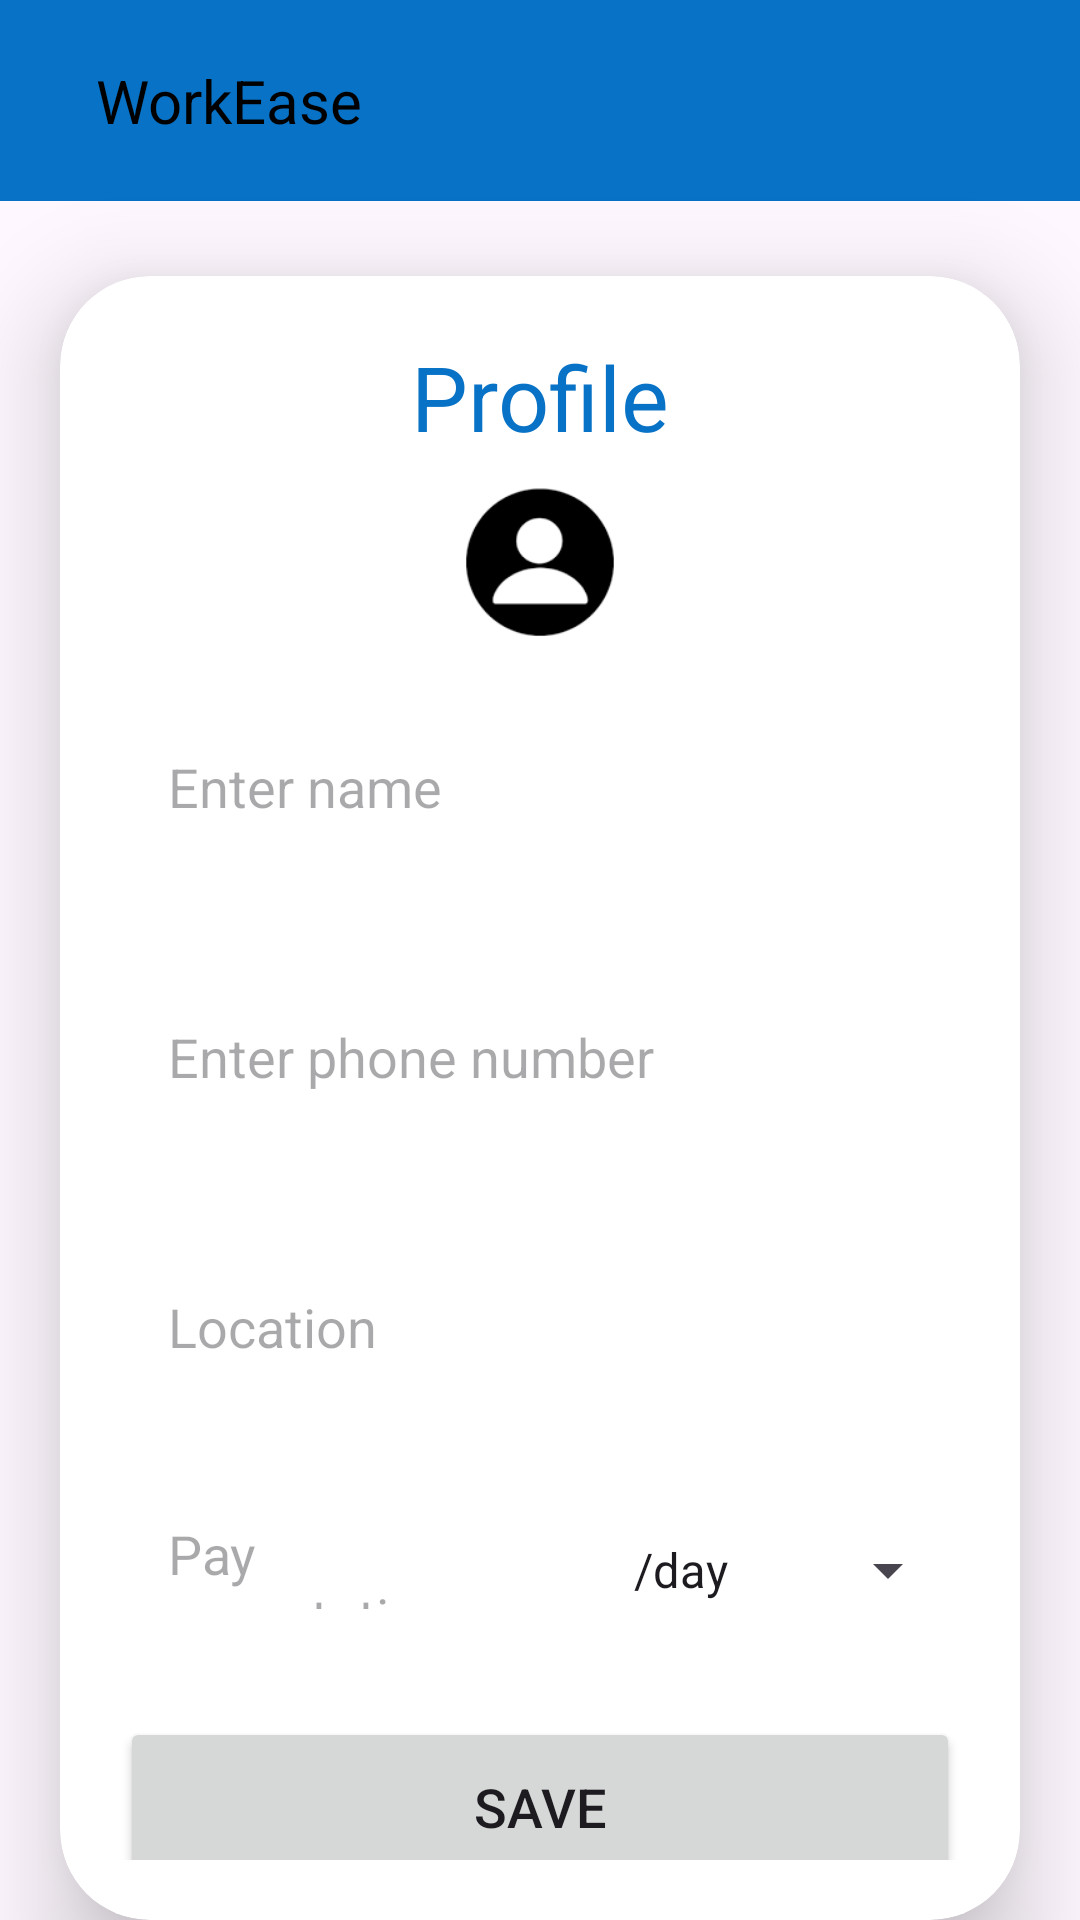

Android layout source for this screen:
<!-- AndroidManifest.xml: application theme Theme.MyApplication -->
<!-- res/layout/activity_profile1.xml -->
<?xml version="1.0" encoding="utf-8"?>
<androidx.drawerlayout.widget.DrawerLayout
    xmlns:android="http://schemas.android.com/apk/res/android"
    xmlns:app="http://schemas.android.com/apk/res-auto"
    xmlns:tools="http://schemas.android.com/tools"
    android:layout_width="match_parent"
    android:layout_height="match_parent"
    android:orientation="vertical"
    android:id="@+id/drawerLayout"
    tools:context=".ProfileActivity1">

    <LinearLayout
        android:layout_width="match_parent"
        android:layout_height="match_parent"
        android:orientation="vertical">
        <include
            layout="@layout/toolbar"/>

        <androidx.cardview.widget.CardView
            android:layout_width="match_parent"
            android:layout_height="match_parent"
            android:layout_marginTop="25dp"
            android:layout_marginEnd="20dp"
            android:layout_marginStart="20dp"
            app:cardCornerRadius="30dp"
            app:cardElevation="20dp">
            <LinearLayout
                android:layout_width="match_parent"
                android:layout_height="wrap_content"
                android:orientation="vertical"
                android:layout_gravity="center_horizontal"
                android:padding="20dp"
                android:background="@drawable/lavender_border">
                <TextView
                    android:layout_width="match_parent"
                    android:layout_height="match_parent"
                    android:text="Profile"
                    android:textSize="30sp"
                    android:textAlignment="center"
                    android:textColor="@color/blue"/>
                <ImageView
                    android:layout_width="50dp"
                    android:layout_height="50dp"
                    android:layout_gravity="center"
                    android:src="@drawable/img_1"
                    android:id="@+id/uploadImage"
                    android:layout_marginTop="10dp"
                    android:scaleType="fitXY"/>
                <EditText
                    android:layout_width="match_parent"
                    android:layout_height="60dp"
                    android:id="@+id/uploadName"
                    android:background="@drawable/lavender_border"
                    android:layout_marginTop="20dp"
                    android:padding="16dp"
                    android:hint="Enter name"
                    android:gravity="start|center_vertical"
                    android:textColor="@color/blue"/>
                <EditText
                    android:layout_width="match_parent"
                    android:layout_height="80dp"
                    android:id="@+id/uploadPhNo"
                    android:background="@drawable/lavender_border"
                    android:layout_marginTop="20dp"
                    android:padding="16dp"
                    android:hint="Enter phone number"
                    android:gravity="start|center_vertical"
                    android:textColor="@color/blue"/>

                <EditText
                    android:layout_width="match_parent"
                    android:layout_height="60dp"
                    android:id="@+id/uploadLocation"
                    android:background="@drawable/lavender_border"
                    android:layout_marginTop="20dp"
                    android:padding="16dp"
                    android:hint="Location"
                    android:gravity="start|center_vertical"
                    android:textColor="@color/blue"/>
                <LinearLayout
                    android:layout_width="match_parent"
                    android:layout_height="wrap_content"
                    android:layout_marginTop="20dp"
                    android:orientation="horizontal">

                    <EditText
                        android:layout_width="0dp"
                        android:layout_height="60dp"
                        android:id="@+id/uploadSalary"
                        android:background="@drawable/lavender_border"
                        android:layout_weight="1"
                        android:padding="16dp"
                        android:hint="Pay expectation"
                        android:gravity="start|center_vertical"
                        android:textColor="@color/blue"/>

                    <Spinner
                        android:layout_width="wrap_content"
                        android:layout_height="60dp"
                        android:id="@+id/dropdownMenu"
                        android:layout_marginStart="10dp"
                        android:entries="@array/pay_expectation_options" />

                </LinearLayout>
                <Button
                    android:layout_width="match_parent"
                    android:layout_height="60dp"
                    android:text="Save"
                    android:id="@+id/saveButton"
                    android:textSize="18sp"
                    android:layout_marginTop="20dp"
                    app:cornerRadius="20dp"/>
            </LinearLayout>
        </androidx.cardview.widget.CardView>
    </LinearLayout>

    <RelativeLayout
        android:layout_width="300dp"
        android:layout_height="match_parent"
        android:background="@color/white"
        android:layout_gravity="start">

        <include layout="@layout/nav_drawer" />

    </RelativeLayout>

</androidx.drawerlayout.widget.DrawerLayout>
<!-- res/layout/toolbar.xml (included above) -->
<?xml version="1.0" encoding="utf-8"?>
<LinearLayout xmlns:android="http://schemas.android.com/apk/res/android"
    android:orientation="horizontal"
    android:layout_width="match_parent"
    android:layout_height="wrap_content"
    android:padding="20dp"
    android:id="@+id/toolbar"
    android:background="@color/blue"
    android:layout_gravity="center_vertical">

    <ImageView
        android:layout_width="wrap_content"
        android:layout_height="wrap_content"
        android:id="@+id/menu"
        android:src="@drawable/baseline_menu_24"/>
    <TextView
        android:layout_width="0dp"
        android:layout_height="wrap_content"
        android:layout_weight="1"
        android:text="WorkEase"
        android:textSize="20sp"
        android:layout_marginStart="12dp"
        android:textColor="@color/black"/>

</LinearLayout>
<!-- res/layout/nav_drawer.xml (included above) -->
<?xml version="1.0" encoding="utf-8"?>
<LinearLayout xmlns:android="http://schemas.android.com/apk/res/android"
    android:orientation="vertical"
    android:background="@drawable/drawer_border"
    android:layout_width="match_parent"
    android:layout_height="match_parent">

    <LinearLayout
        android:layout_width="match_parent"
        android:layout_height="176dp"
        android:orientation="vertical"
        android:gravity="bottom"
        android:padding="16dp"
        android:background="@drawable/img"
        android:theme="@style/ThemeOverlay.AppCompat.Dark">

        <TextView
            android:layout_width="wrap_content"
            android:layout_height="wrap_content"
            android:text="WorkEase"
            android:textSize="25sp"
            android:textStyle="bold"
            android:textColor="@color/black"/>


    </LinearLayout>
    <LinearLayout
        android:layout_width="wrap_content"
        android:layout_height="wrap_content"
        android:id="@+id/home"
        android:layout_marginStart="12dp"
        android:layout_marginTop="12dp"
        android:orientation="horizontal">

        <TextView
            android:layout_width="wrap_content"
            android:layout_height="wrap_content"
            android:textColor="@color/blue"
            android:text="Home"
            android:textSize="20sp"
            android:drawableLeft="@drawable/nav_home"
            android:drawablePadding="8dp"/>

    </LinearLayout>

    <LinearLayout
        android:layout_width="wrap_content"
        android:layout_height="wrap_content"
        android:id="@+id/profile"
        android:layout_marginStart="12dp"
        android:layout_marginTop="12dp"
        android:orientation="horizontal">

        <TextView
            android:layout_width="wrap_content"
            android:layout_height="wrap_content"
            android:textColor="@color/blue"
            android:text="Profile"
            android:textSize="20sp"
            android:drawableLeft="@drawable/nav_profile"
            android:drawablePadding="8dp"/>

    </LinearLayout>

    <LinearLayout
        android:layout_width="wrap_content"
        android:layout_height="wrap_content"
        android:id="@+id/category"
        android:layout_marginStart="12dp"
        android:layout_marginTop="12dp"
        android:orientation="horizontal">

        <TextView
            android:layout_width="wrap_content"
            android:layout_height="wrap_content"
            android:textColor="@color/blue"
            android:text="Categories"
            android:textSize="20sp"
            android:drawableLeft="@drawable/baseline_category_24"
            android:drawablePadding="8dp"/>

    </LinearLayout>



    <LinearLayout
        android:layout_width="wrap_content"
        android:layout_height="wrap_content"
        android:id="@+id/about_us"
        android:layout_marginStart="12dp"
        android:layout_marginTop="12dp"
        android:orientation="horizontal">

        <TextView
            android:layout_width="wrap_content"
            android:layout_height="wrap_content"
            android:textColor="@color/blue"
            android:text="About us"
            android:textSize="20sp"
            android:drawableLeft="@drawable/nav_about"
            android:drawablePadding="8dp"/>

    </LinearLayout>

    <View
        android:layout_width="match_parent"
        android:layout_height="1dp"
        android:layout_marginTop="12dp"
        android:background="@color/blue"
        />

    <LinearLayout
        android:layout_width="wrap_content"
        android:layout_height="wrap_content"
        android:id="@+id/logout"
        android:layout_marginStart="12dp"
        android:layout_marginTop="12dp"
        android:orientation="horizontal">

        <TextView
            android:layout_width="wrap_content"
            android:layout_height="wrap_content"
            android:textColor="@color/blue"
            android:text="Logout"
            android:textSize="20sp"
            android:drawableLeft="@drawable/nav_logout"
            android:drawablePadding="8dp"/>

    </LinearLayout>



</LinearLayout>
<!-- resources referenced by this layout -->
<resources>
  <string-array name="pay_expectation_options">
          <item>/day</item>
          <item>/week</item>
          <item>/month</item>
      </string-array>
  <color name="black">#FF000000</color>
  <color name="blue">#0772C6</color>
  <color name="white">#FFFFFFFF</color>
  <!-- drawable baseline_category_24 (drawable) -->
  <vector android:height="24dp" android:tint="#0772C6"
      android:viewportHeight="24" android:viewportWidth="24"
      android:width="24dp" xmlns:android="http://schemas.android.com/apk/res/android">
      <path android:fillColor="@android:color/white" android:pathData="M12,2l-5.5,9h11z"/>
      <path android:fillColor="@android:color/white" android:pathData="M17.5,17.5m-4.5,0a4.5,4.5 0,1 1,9 0a4.5,4.5 0,1 1,-9 0"/>
      <path android:fillColor="@android:color/white" android:pathData="M3,13.5h8v8H3z"/>
  </vector>
  <!-- drawable drawer_border (drawable) -->
  <?xml version="1.0" encoding="utf-8"?>
  <shape xmlns:android="http://schemas.android.com/apk/res/android"
      android:shape="rectangle">
  
      <stroke
          android:width="2dp"
          android:color="@color/blue"/>
  </shape>
  <!-- drawable img: png bitmap (drawable, 51014 bytes) -->
  <!-- drawable img_1: png bitmap (drawable, 2293 bytes) -->
  <!-- drawable nav_about (drawable) -->
  <vector android:height="24dp" android:tint="#0772C6"
      android:viewportHeight="24" android:viewportWidth="24"
      android:width="24dp" xmlns:android="http://schemas.android.com/apk/res/android">
      <path android:fillColor="@android:color/white"
          android:pathData="M12,2C6.48,2 2,6.48 2,12s4.48,10 10,10 10,-4.48 10,-10S17.52,2 12,2zM13,17h-2v-6h2v6zM13,9h-2L11,7h2v2z"/>
  </vector>
  <!-- drawable nav_home (drawable) -->
  <vector android:height="24dp" android:tint="#0772C6"
      android:viewportHeight="24" android:viewportWidth="24"
      android:width="24dp" xmlns:android="http://schemas.android.com/apk/res/android">
      <path android:fillColor="@android:color/white" android:pathData="M10,20v-6h4v6h5v-8h3L12,3 2,12h3v8z"/>
  </vector>
  <!-- drawable nav_logout (drawable) -->
  <vector android:autoMirrored="true" android:height="24dp"
      android:tint="#0772C6" android:viewportHeight="24"
      android:viewportWidth="24" android:width="24dp" xmlns:android="http://schemas.android.com/apk/res/android">
      <path android:fillColor="@android:color/white" android:pathData="M17,7l-1.41,1.41L18.17,11H8v2h10.17l-2.58,2.58L17,17l5,-5zM4,5h8V3H4c-1.1,0 -2,0.9 -2,2v14c0,1.1 0.9,2 2,2h8v-2H4V5z"/>
  </vector>
  <!-- drawable nav_profile (drawable) -->
  <vector android:height="24dp" android:tint="#0772C6"
      android:viewportHeight="24" android:viewportWidth="24"
      android:width="24dp" xmlns:android="http://schemas.android.com/apk/res/android">
      <path android:fillColor="@android:color/white" android:pathData="M12,2c-4.97,0 -9,4.03 -9,9 0,4.17 2.84,7.67 6.69,8.69L12,22l2.31,-2.31C18.16,18.67 21,15.17 21,11c0,-4.97 -4.03,-9 -9,-9zM12,4c1.66,0 3,1.34 3,3s-1.34,3 -3,3 -3,-1.34 -3,-3 1.34,-3 3,-3zM12,18.3c-2.5,0 -4.71,-1.28 -6,-3.22 0.03,-1.99 4,-3.08 6,-3.08 1.99,0 5.97,1.09 6,3.08 -1.29,1.94 -3.5,3.22 -6,3.22z"/>
  </vector>
  <style name="Theme.MyApplication" parent="Base.Theme.MyApplication" />
  <style name="Base.Theme.MyApplication" parent="Theme.Material3.DayNight.NoActionBar">
          <item name="colorPrimary">@color/blue</item>
          <item name="colorPrimaryVariant">@color/blue</item>
          <item name="colorOnPrimary">@color/white</item>
          
          <item name="colorSecondary">@color/teal_200</item>
          <item name="colorSecondaryVariant">@color/teal_700</item>
          <item name="colorOnSecondary">@color/black</item>
          
          <item name="android:statusBarColor">?attr/colorPrimaryVariant</item>
      </style>
  <color name="teal_200">#FF03DAC5</color>
  <color name="teal_700">#FF018786</color>
</resources>
